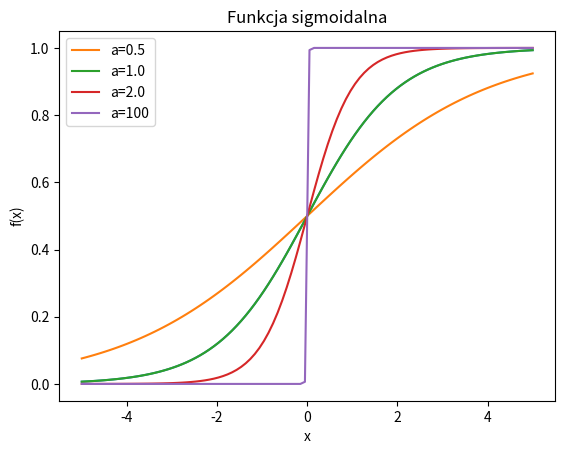

This figure's Python source:
import numpy as np

a = np.array([1,2,3])     # tablica numpy (ndarray), 1-wymiarowa (wektor)
print(a)
print(type(a))

a = np.array([[1.1,2,3], [3,5,6]])   # tablica 2-wymiarowa


print(a.ndim)       # liczba wymiarów
print(a.shape)      # wymiary (kształt)
print(a.dtype)      # typ danych
print(a.size)      # liczba elementów

b=a[1, 0:3]


print(np.random.rand(4))      # liczby losowe z rozkładu jednostajnego [0,1]
print(np.random.randn(5))     # rozkład normalny
print(np.arange(-10,10,2))    # wartości od -10 do 10 z krokiem 2
print(np.arange(12).reshape(3,4))  # reshape to a matrix
print(np.linspace(0,1,10))    # 10 kolejnych wartości z odcinka [0,1]
print(np.zeros((3,5)))         # macierz zerowa
print(np.eye(5))            # macierz jednostkowa (diagonalna)
print(np.ones((5,1)))            # macierz jedynek

x = np.arange(12)
print(x.shape)
print(x)

y = x.reshape([3,4])
print(y.shape)
print(y)

x = np.array([1,2,3,4,5])

print(x + 1)      # addition 
print(x - 1)      # subtraction
print(x * 2)      # multiplication
print(x // 2)     # integer division
print(x ** 2)     # square
print(x % 2)      # modulo  
print(1 / x)      # division

x = np.array([2,4,6,8,10])
y = np.array([1,2,3,4,5])

print(x + y)
print(x - y)
print(x * y)    # mnożenie element po elemencie
print(x.dot(y)) # iloczyn skalarny (mnożenie macierzy)
print(x / y)
print(x // y)
print(x ** y)

x = np.array([11 ,22 ,33, 44, 55, 66])
print(x)

y = x[3:5]     # y jest przekrojem (slice) macierzy x elementów od 3 do 4, macierz y wskazuje wybrane dane z x
print(y)

y[:] = 1000    # zmiana elementów y zmieni też x (obie macierze to widok na te same dane w pamięci)
print(y)
print(x)

z = x[3:5].copy()   # utworzenie kopii macierzy, elementy z leżą w innej przestrzeni pamięci niż x i y
print(z)
z[:] = 500          # zmiana z nie zmieni x
print(z)
print(x)

x = np.arange(12).reshape((3,4))
print(x)
print(x[2,:])       # trzeci wiersz
print(x[:, 2])       # trzecia kolumna 
print(x[:2, 2:])     # dwa pierwsze wiersze i dwie ostatnie kolumny

x = np.arange(12).reshape(3,4)
print(x)

x[x > 5 ] = 0   # wyzerowanie el. większych od 5
print(x)

y = np.random.rand(10) - 0.5
print(y)

print(np.abs(y))          # wartośc bezwzględna
print(np.exp(y))          # exponent
print(np.sort(y))         # sortowanie
print("Min =", np.min(y))             # min 
print("Max =", np.max(y))             # max 
print("Average =", np.mean(y))        # mean/average
print("Std deviation =", np.std(y))   # standard deviation
print("Sum =", np.sum(y))             # sum 

x = np.reshape(y, [5,2])
print(x)
print('Min axis=0: ', np.min(x, axis=0))     # min. wzgl. wymiaru 0

import matplotlib.pyplot as plt
import numpy as np

x = np.linspace(-5, 5, 100)
y = 1.0 / (1.0 + np.exp(-x))

plt.plot(x, y)

for a in [0.5, 1.0, 2.0, 100]:
    y = 1.0 / (1.0 + np.exp(-x * a))
    plt.plot(x, y, label='a=' + str(a))

plt.title('Funkcja sigmoidalna')
plt.xlabel('x')
plt.ylabel('f(x)')
plt.legend()
